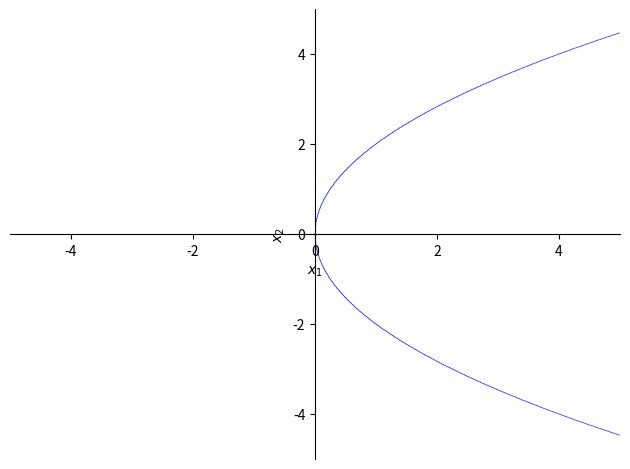
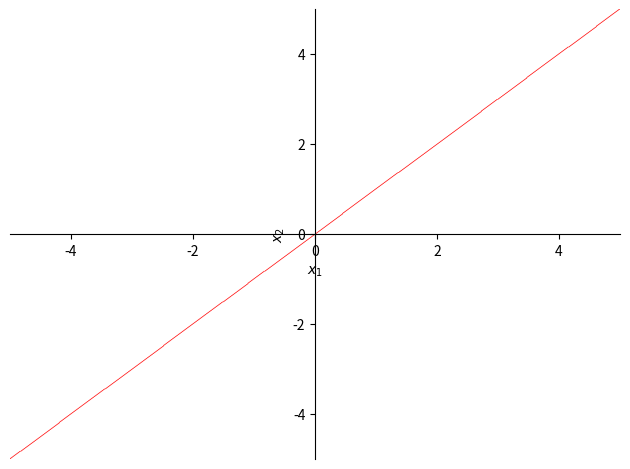

Recreate these plots in Python, in order.
import numpy as np
import sympy as sm
import matplotlib.pyplot as plt


def sys_from_potential(pot):
    global x
    return sm.Matrix(list(map(lambda xi: sm.diff(pot, xi), x)))


def calculate_equilibria(sys):
    global x
    eqs = list(map(lambda dxi: sm.Eq(dxi, 0), sys))
    print(eqs)
    equilibria = sm.solve(eqs, x)
    if type(equilibria) is dict:
        equilibria = [(equilibria[x1], equilibria[x2])]
    print("All equilibria (including complex)")
    print(equilibria)
    return equilibria


def filter_real_points(points):
    points = [point for point in points if all(
        coordinate.is_real for coordinate in point)]
    return points


def linearize(sys, points):
    global x
    if points == []:
        print("nothing to linearize around!")
        return []
    n = len(sys)
    A = sys.jacobian(x)
    print("Jacobian:")
    print(A)
    As = list(map(lambda p: A.subs([(x[i], p[i]) for i in range(n)]), points))
    return As


def determine_stability(As):
    print("eigen values:")
    eigs = [A.eigenvals() for A in As]
    print(eigs)
    isStable = [all(eig.is_real for eig in A.eigenvals().keys()) for A in As]
    return isStable


def draw_nullclines(sys, x1_start=-1, x1_end=1, x2_start=-1, x2_end=1):
    global x
    # solutions = list(map(lambda dx: sm.solve(sm.Eq(dx, 0)), sys))
    solutions = [sm.solve(sm.Eq(dx, 0)) for dx in sys]
    print("solutions:")
    print(solutions)
    # solutions is an annoying data structure. It's a list with N sublists (when N is the dimention)
    # each sublist is composed of M 1-element dictionaries, when M is the number of nullclines for the respective coordinate
    # each dictionary has one key, which is the solving coordinate, and one value, which is the slution using this coordinate.
    # e.g. if x1=log(x2) || x2=x1^2 solves x1's equation, and x1=2 || x1=-2 solves x2's equation, then solutions will be:
    # [[{x1: log(x2)}, {x2: x1**2}], [{x1: 2}, {x1: -2}]]
    for i in range(len(solutions)):
        c = 'b' if i==0 else 'r'
        for solution in solutions[i]:
            sm.plot_implicit(sm.Eq(list(solution.keys())[0],list(solution.values())[0]), line_color=c)
    # sm.plot_implicit(sm.Eq(x1, 2), color='b')
    # plt.show()


def force_system_to_contain_all_coordinates(sys):
    global x
    for xi in x:
        for iEq in range(len(sys)):
            if xi not in sys[iEq].free_symbols:
                sys[iEq] += xi - sm.log(sm.exp(xi))


# sm.var('x1 x2')
x1, x2 = sm.symbols('x1 x2')
# a1, a2 = sm.symbols('a1 a2')
x = [x1, x2]
V = x1 * x1 + x2 * x2
print(sys_from_potential(V))

sys = sm.Matrix([-4 * x1 + x2*x2,
                 5 * (sm.exp(x1 - x2) - 1)])
force_system_to_contain_all_coordinates(sys)
equilibria = filter_real_points(calculate_equilibria(sys))
print("real equilibria:")
print(equilibria)
'''
for equilibrium in equilibria:
    print("( ", end='')
    for coordinate in equilibrium:
        print(sm.nsimplify(coordinate, tolerance=1e-3), end=' ')
    print(")")
'''
As = linearize(sys, equilibria)
print("Linearized:")
As = list(map(lambda A: sm.simplify(A), As))
for A in As:
    print(A)
isStable = determine_stability(As)
print("Determine Stability:")
print(isStable)
draw_nullclines(sys)
